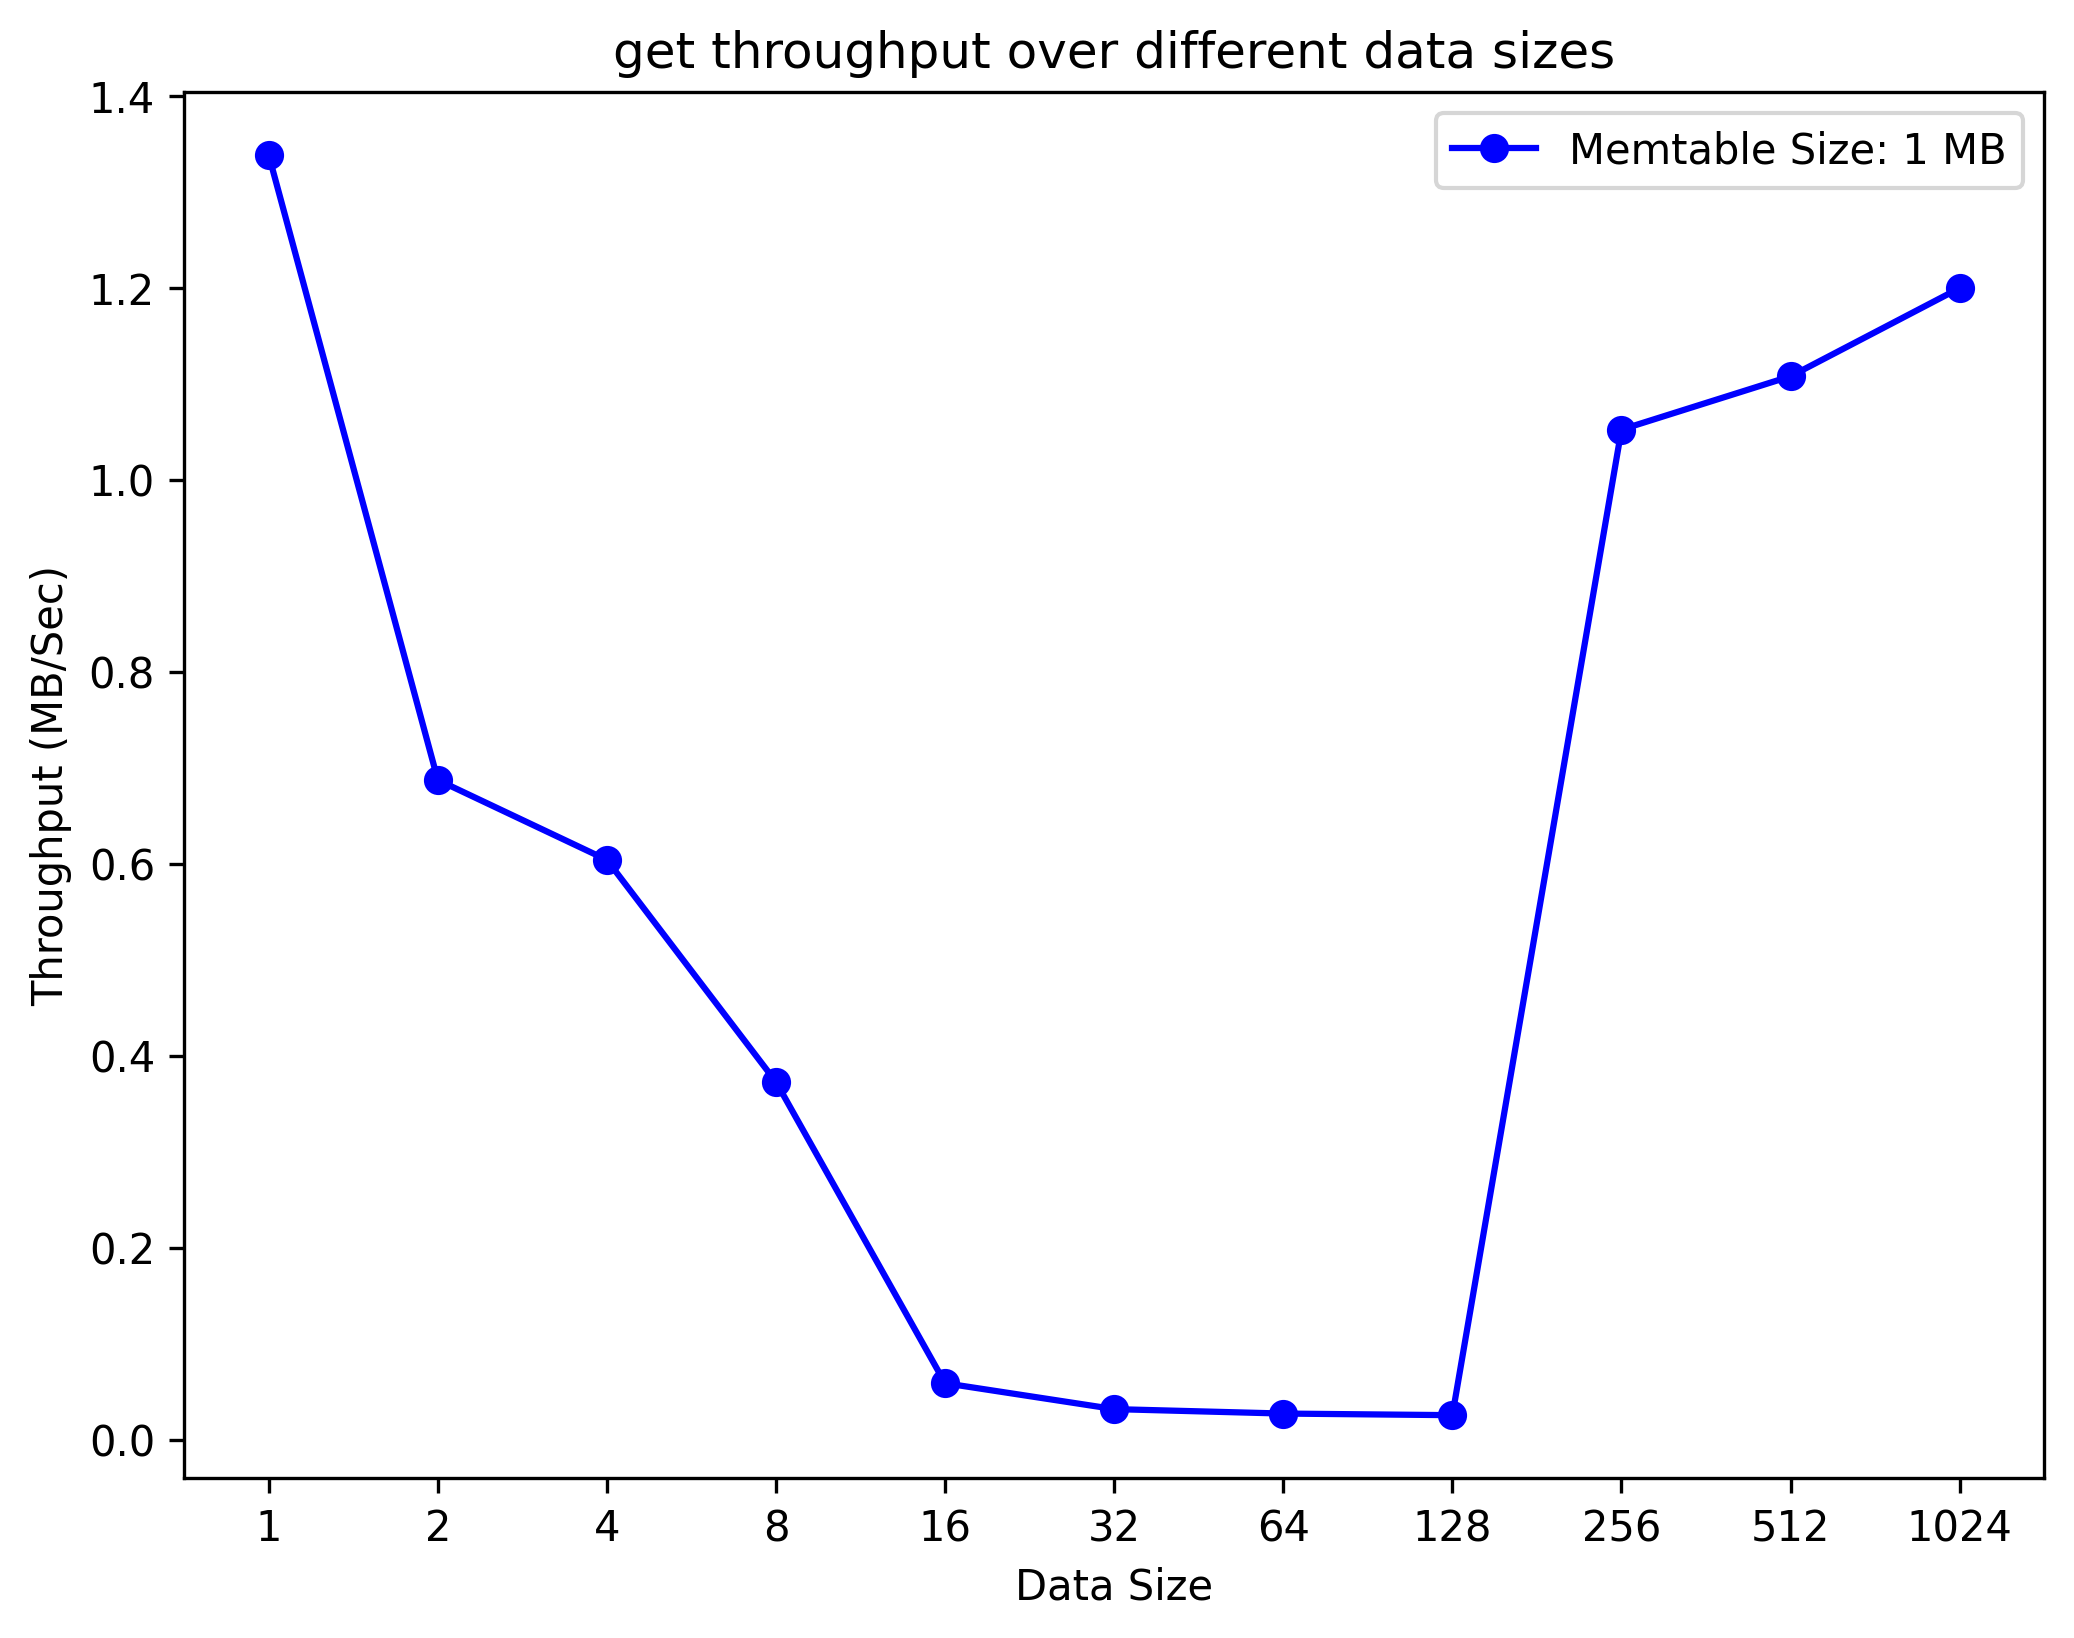

Data behind this chart, as committed beside it:
Key, Value
1, 0.7474
2, 1.455
4, 1.656
8, 2.684
16, 17.02
32, 31.43
64, 36.79
128, 39.21
256, 0.9504
512, 0.9028
1024, 0.8337
